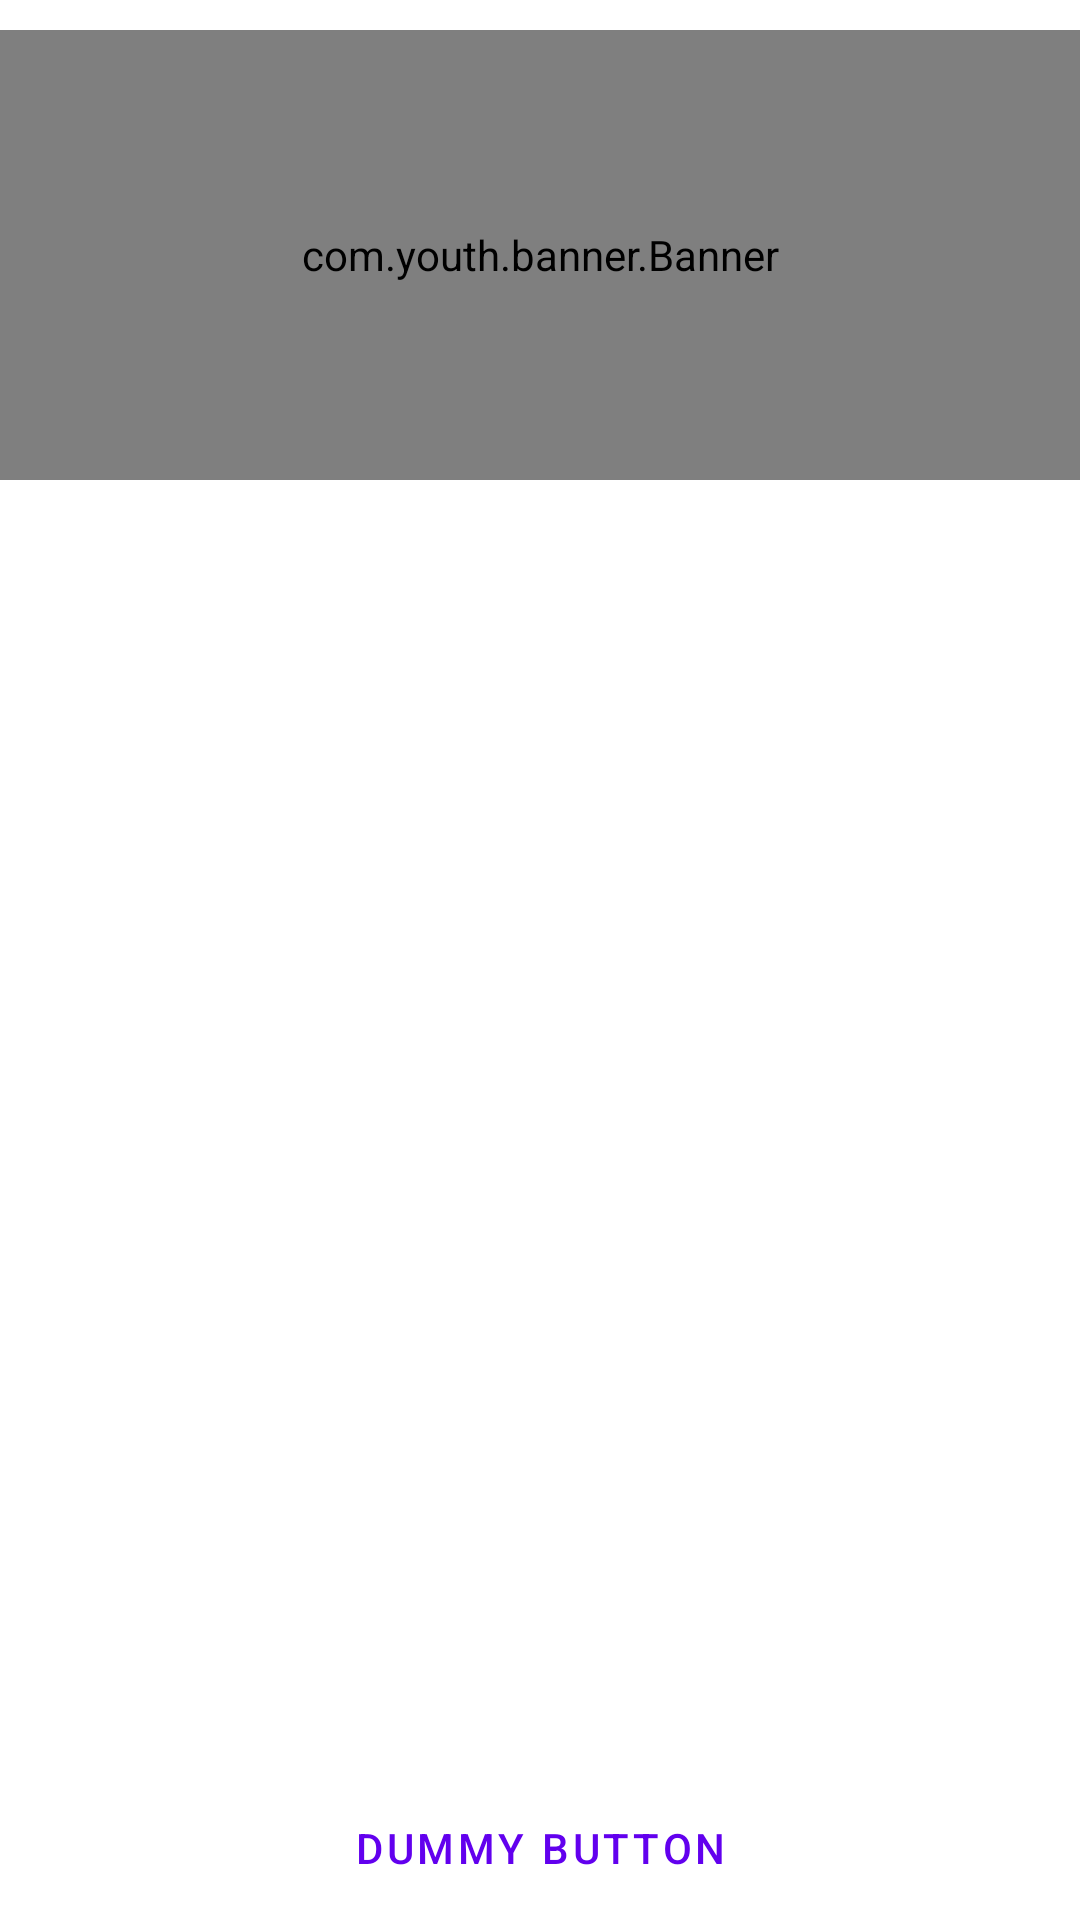

Layout XML and referenced resources for this Android screen:
<!-- AndroidManifest.xml: activity theme Theme.TestFirstLib.Fullscreen -->
<!-- res/layout/activity_fullscreen.xml -->
<?xml version="1.0" encoding="utf-8"?>
<FrameLayout xmlns:android="http://schemas.android.com/apk/res/android"
    xmlns:tools="http://schemas.android.com/tools"
    android:layout_width="match_parent"
    android:layout_height="match_parent"
    xmlns:app="http://schemas.android.com/apk/res-auto"
    android:background="?attr/fullscreenBackgroundColor"
    android:theme="@style/ThemeOverlay.TestFirstLib.FullscreenContainer"
    tools:context=".FullscreenActivity">


    <RelativeLayout
        android:id="@+id/aty_indusCourse_bannerLayout"
        android:layout_width="match_parent"
        android:layout_height="wrap_content">

        
        <com.youth.banner.Banner
            android:id="@+id/aty_indusCourse_banner"
            android:layout_marginTop="@dimen/dp_10"
            app:indicator_drawable_selected="@drawable/indicator_banner_selected_new"
            app:indicator_drawable_unselected="@drawable/indicator_banner_normal_new"
            app:indicator_selected_width="@dimen/dp_10"
            app:indicator_selected_height="@dimen/dp_2"
            app:indicator_width="@dimen/dp_10"
            app:indicator_height="@dimen/dp_2"
            app:indicator_margin="@dimen/dp_2_5"
            app:indicator_paddingBottom="@dimen/dp_7"
            app:banner_layout="@layout/banner_custom_viewpager"
            android:layout_width="match_parent"
            android:layout_height="@dimen/dp_150"/>

    </RelativeLayout>

    <FrameLayout
        android:layout_width="match_parent"
        android:layout_height="match_parent"
        android:fitsSystemWindows="true">

        <LinearLayout
            android:id="@+id/fullscreen_content_controls"
            style="@style/Widget.Theme.TestFirstLib.ButtonBar.Fullscreen"
            android:layout_width="match_parent"
            android:layout_height="wrap_content"
            android:layout_gravity="bottom|center_horizontal"
            android:orientation="horizontal"
            tools:ignore="UselessParent">

            <Button
                android:id="@+id/dummy_button"
                style="?android:attr/buttonBarButtonStyle"
                android:layout_width="0dp"
                android:layout_height="wrap_content"
                android:layout_weight="1"
                android:text="@string/dummy_button" />

        </LinearLayout>
    </FrameLayout>

</FrameLayout>
<!-- res/layout/banner_custom_viewpager.xml (included above) -->
<?xml version="1.0" encoding="utf-8"?>
<RelativeLayout xmlns:android="http://schemas.android.com/apk/res/android"
    android:id="@id/bannerContainer"
    android:layout_width="match_parent"
    android:layout_height="match_parent"
    android:clipChildren="false">


    <com.windcloud.testfirstlib.CustomViewPager
        android:id="@id/bannerViewPager"
        android:layout_width="match_parent"
        android:layout_height="match_parent"
        android:clipChildren="false" />

    <RelativeLayout
        android:layout_width="match_parent"
        android:layout_height="wrap_content"
        android:layout_alignParentBottom="true">

        <LinearLayout
            android:id="@id/circleIndicator"
            android:layout_width="match_parent"
            android:layout_height="wrap_content"
            android:layout_gravity="bottom"
            android:gravity="center"
            android:orientation="horizontal"
            android:padding="@dimen/dp_10"
            android:visibility="gone" />

        <TextView
            android:id="@id/numIndicator"
            android:layout_width="@dimen/dp_40"
            android:layout_height="@dimen/dp_40"
            android:layout_alignParentRight="true"
            android:layout_margin="@dimen/dp_8"
            android:background="@drawable/black_background"
            android:gravity="center"
            android:text="1/1"
            android:textColor="#ffffff"
            android:visibility="gone" />

        <LinearLayout
            android:id="@id/titleView"
            android:layout_width="match_parent"
            android:layout_height="@dimen/dp_40"
            android:layout_below="@+id/circleIndicator"
            android:background="#44000000"
            android:orientation="horizontal"
            android:visibility="gone">

            <TextView
                android:id="@id/bannerTitle"
                android:layout_width="match_parent"
                android:layout_height="match_parent"
                android:layout_weight="1000"
                android:ellipsize="marquee"
                android:focusable="true"
                android:focusableInTouchMode="true"
                android:gravity="center_vertical"
                android:paddingLeft="@dimen/dp_10"
                android:singleLine="true"
                android:textColor="#ffffff"
                android:visibility="gone" />

            <FrameLayout
                android:layout_width="wrap_content"
                android:layout_height="match_parent"
                android:paddingLeft="@dimen/dp_10"
                android:paddingRight="@dimen/dp_10">

                <TextView
                    android:id="@id/numIndicatorInside"
                    android:layout_width="wrap_content"
                    android:layout_height="match_parent"
                    android:gravity="center_vertical"
                    android:text="1/1"
                    android:textColor="#ffffff"
                    android:visibility="gone" />

                <LinearLayout
                    android:id="@id/indicatorInside"
                    android:layout_width="wrap_content"
                    android:layout_height="match_parent"
                    android:gravity="center_vertical"
                    android:orientation="horizontal"
                    android:visibility="gone" />
            </FrameLayout>
        </LinearLayout>
    </RelativeLayout>
    <ImageView
        android:id="@+id/bannerDefaultImage"
        android:layout_width="match_parent"
        android:layout_height="match_parent"
        android:scaleType="centerCrop"
        android:visibility="gone"/>
</RelativeLayout>
<!-- resources referenced by this layout -->
<resources>
  <dimen name="dp_10">10dp</dimen>
  <dimen name="dp_150">150dp</dimen>
  <dimen name="dp_2">2dp</dimen>
  <dimen name="dp_2_5">2.5dp</dimen>
  <dimen name="dp_40">40dp</dimen>
  <dimen name="dp_7">7dp</dimen>
  <dimen name="dp_8">8dp</dimen>
  <!-- drawable indicator_banner_normal_new (drawable) -->
  <?xml version="1.0" encoding="utf-8"?>
  <shape xmlns:android="http://schemas.android.com/apk/res/android"
      android:shape="rectangle">
      <solid
          android:color="#99FFFFFF"/>
      
  
  </shape>
  <!-- drawable indicator_banner_selected_new (drawable) -->
  <?xml version="1.0" encoding="utf-8"?>
  <shape xmlns:android="http://schemas.android.com/apk/res/android"
      android:shape="rectangle">
      <solid
          android:color="#FFFFFFFF"/>
      
  </shape>
  <string name="dummy_button">Dummy Button</string>
  <style name="ThemeOverlay.TestFirstLib.FullscreenContainer" parent="">
          <item name="fullscreenBackgroundColor">@color/light_blue_600</item>
          <item name="fullscreenTextColor">@color/light_blue_A200</item>
      </style>
  <style name="Widget.Theme.TestFirstLib.ButtonBar.Fullscreen" parent="">
          <item name="android:background">@color/black_overlay</item>
          <item name="android:buttonBarStyle">?android:attr/buttonBarStyle</item>
      </style>
  <style name="Theme.TestFirstLib.Fullscreen" parent="Theme.TestFirstLib">
          <item name="android:actionBarStyle">@style/Widget.Theme.TestFirstLib.ActionBar.Fullscreen
          </item>
          <item name="android:windowActionBarOverlay">true</item>
          <item name="android:windowBackground">@null</item>
      </style>
  <style name="Theme.TestFirstLib" parent="Theme.MaterialComponents.DayNight.DarkActionBar">
          
          <item name="colorPrimary">@color/purple_500</item>
          <item name="colorPrimaryVariant">@color/purple_700</item>
          <item name="colorOnPrimary">@color/white</item>
          
          <item name="colorSecondary">@color/teal_200</item>
          <item name="colorSecondaryVariant">@color/teal_700</item>
          <item name="colorOnSecondary">@color/black</item>
          
          <item name="android:statusBarColor">?attr/colorPrimaryVariant</item>
          
      </style>
  <style name="Widget.Theme.TestFirstLib.ActionBar.Fullscreen" parent="Widget.AppCompat.ActionBar">
          <item name="android:background">@color/black_overlay</item>
      </style>
  <!-- not gathered from this repository: default colours our renderer supplied (Android Studio template values) -->
  <color name="purple_500">#FF6200EE</color>
  <color name="purple_700">#FF3700B3</color>
  <color name="teal_200">#FF03DAC5</color>
  <color name="teal_700">#FF018786</color>
  <color name="black">#FF000000</color>
  <color name="white">#FFFFFFFF</color>
</resources>
